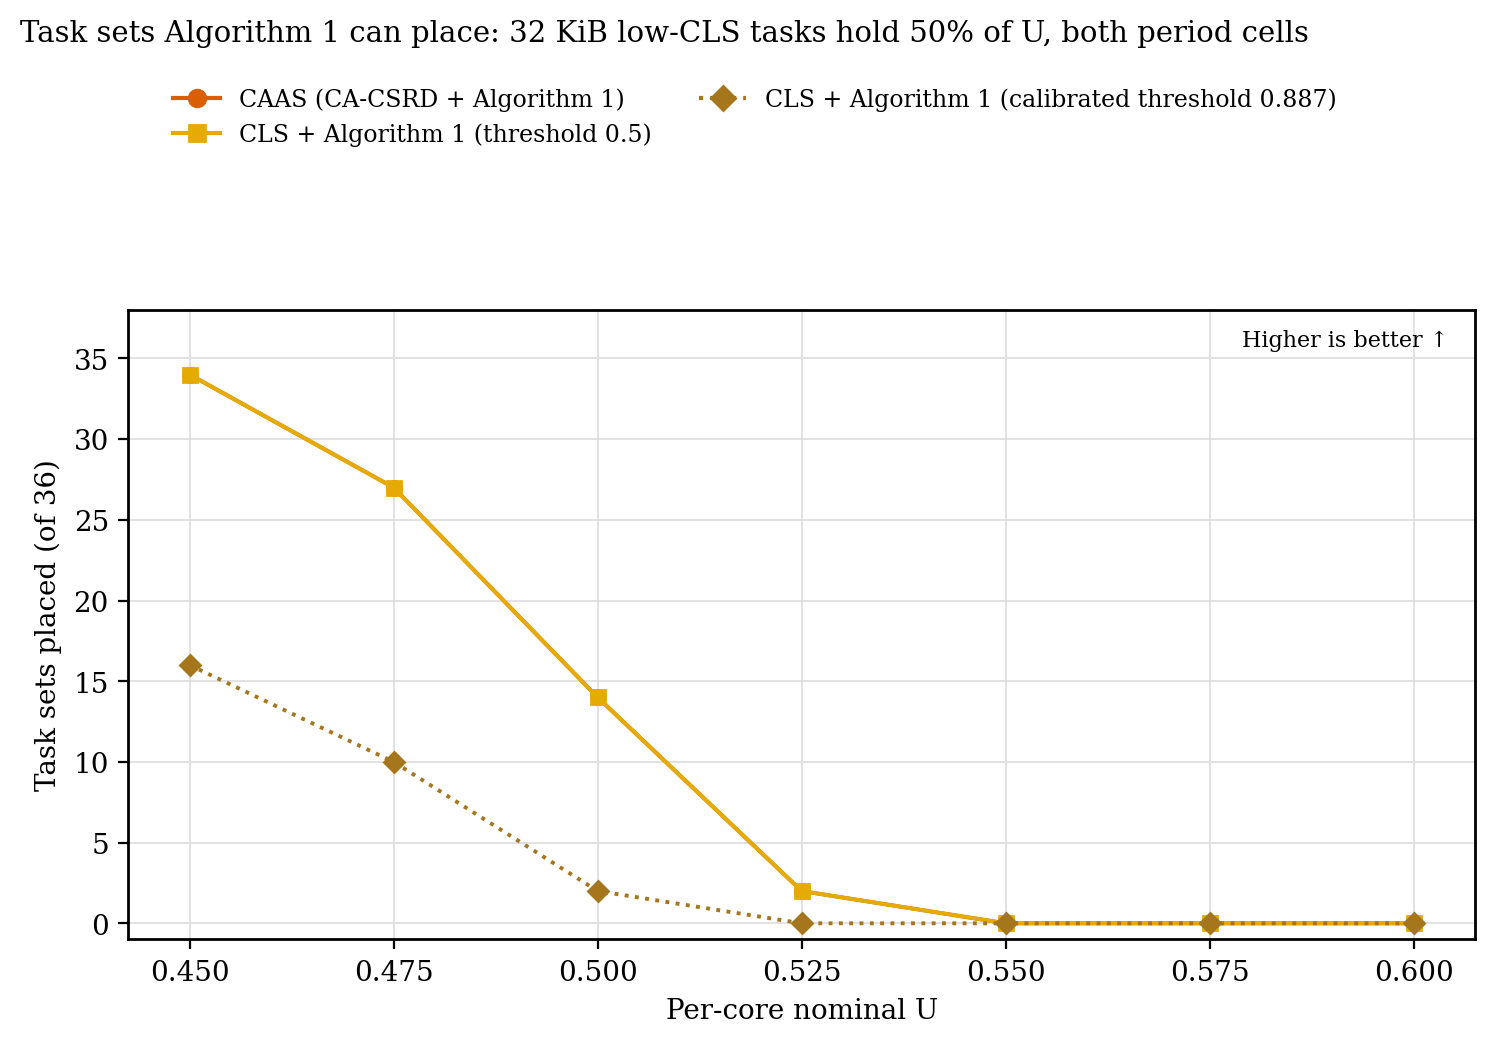

Source data for this figure (header and first rows):
load, placement, placed_sets
0.45, CAAS (CA-CSRD + Algorithm 1), 34
0.475, CAAS (CA-CSRD + Algorithm 1), 27
0.5, CAAS (CA-CSRD + Algorithm 1), 14
0.525, CAAS (CA-CSRD + Algorithm 1), 2
0.55, CAAS (CA-CSRD + Algorithm 1), 0
0.575, CAAS (CA-CSRD + Algorithm 1), 0
0.6, CAAS (CA-CSRD + Algorithm 1), 0
0.45, CLS + Algorithm 1 (threshold 0.5), 34
0.475, CLS + Algorithm 1 (threshold 0.5), 27
0.5, CLS + Algorithm 1 (threshold 0.5), 14
0.525, CLS + Algorithm 1 (threshold 0.5), 2
0.55, CLS + Algorithm 1 (threshold 0.5), 0
0.575, CLS + Algorithm 1 (threshold 0.5), 0
0.6, CLS + Algorithm 1 (threshold 0.5), 0
0.45, CLS + Algorithm 1 (calibrated threshold …, 16
0.475, CLS + Algorithm 1 (calibrated threshold …, 10
0.5, CLS + Algorithm 1 (calibrated threshold …, 2
0.525, CLS + Algorithm 1 (calibrated threshold …, 0
0.55, CLS + Algorithm 1 (calibrated threshold …, 0
0.575, CLS + Algorithm 1 (calibrated threshold …, 0
0.6, CLS + Algorithm 1 (calibrated threshold …, 0
